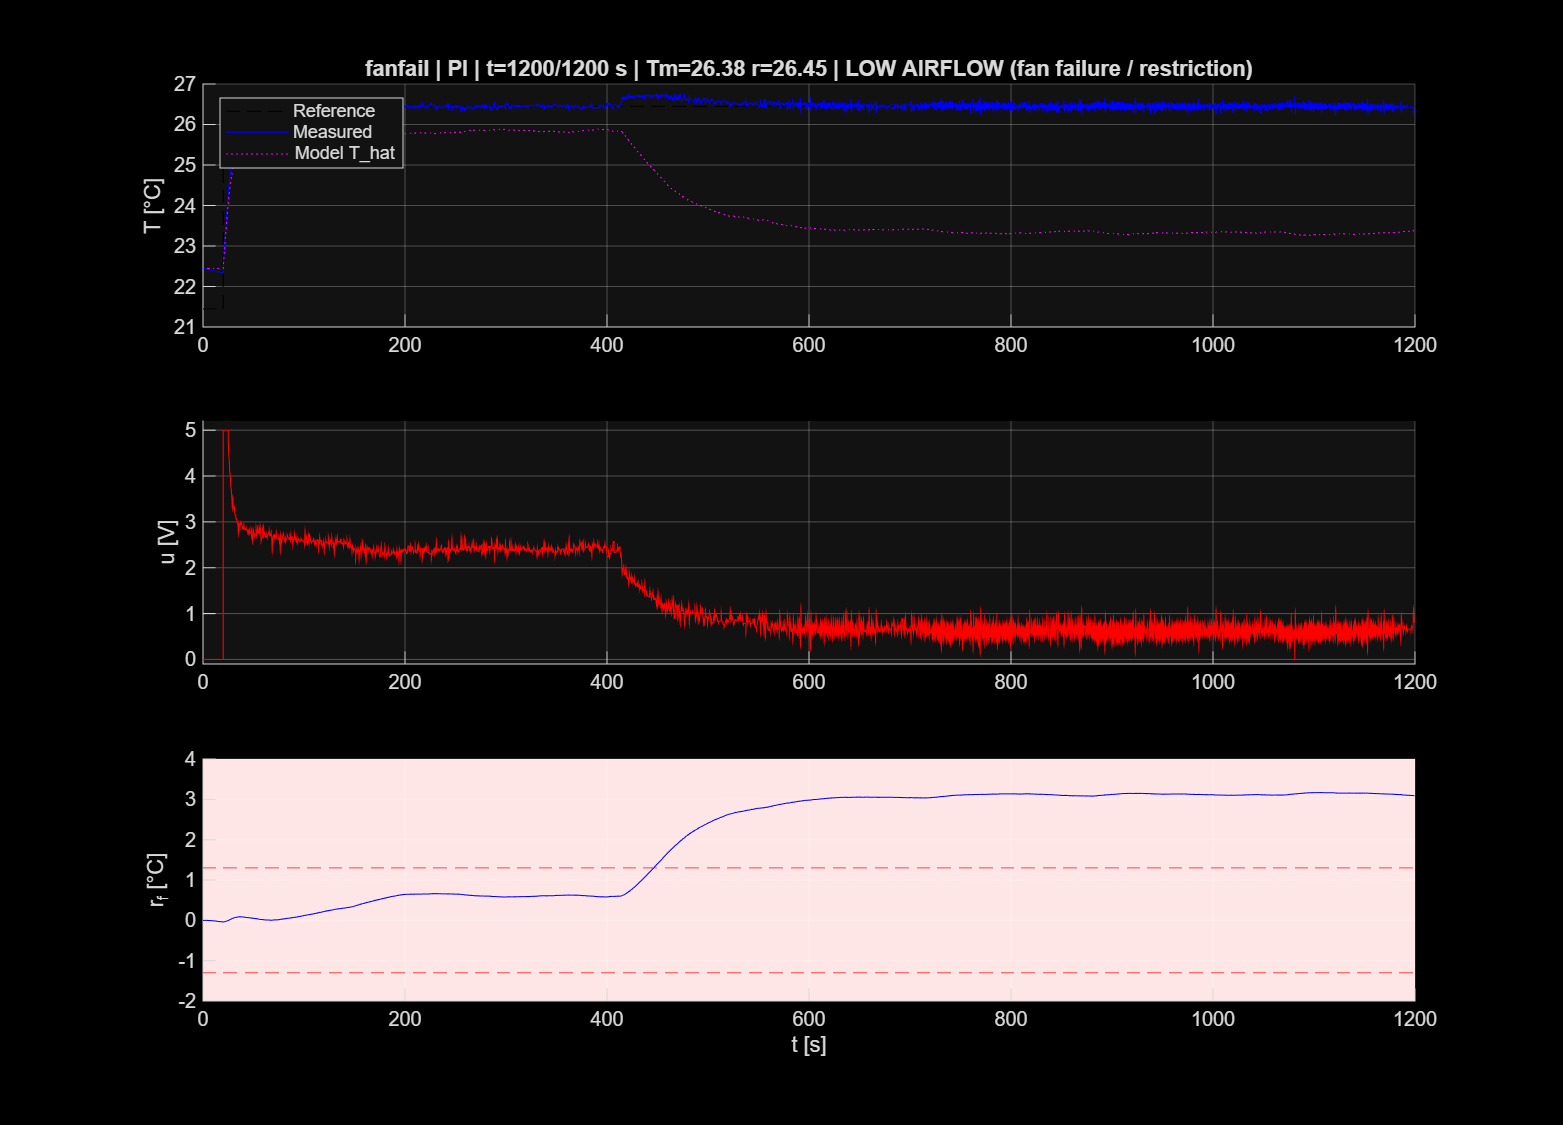

The table this chart was drawn from, first rows:
t_s, ref_C, Tmeas_C, Traw_C, Tamb_C, u_V, I_A, Vh_V, That_C, rf_C, fault, label
0, 21.45, 22.45, 22.45, 21.44, 0, 0.0007414, 0.008648, 22.45, -8.50853088696985e-15, 0, OK
0.5, 21.45, 22.44, 22.44, 21.45, 0, 0.0007131, 0.008862, 22.45, -0.0001909, 0, OK
1, 21.45, 22.45, 22.45, 21.44, 0, 0.0007556, 0.008862, 22.45, -0.0002498, 0, OK
1.5, 21.45, 22.44, 22.44, 21.44, 0, 0.0007556, 0.009077, 22.45, -0.0004345, 0, OK
2, 21.45, 22.44, 22.44, 21.44, 0, 0.0007414, 0.009721, 22.45, -0.0006465, 0, OK
2.5, 21.45, 22.44, 22.44, 21.43, 0, 0.0007131, 0.009077, 22.45, -0.0007897, 0, OK
3, 21.45, 22.44, 22.44, 21.43, 0, 0.0007273, 0.008433, 22.45, -0.001025, 0, OK
3.5, 21.45, 22.43, 22.43, 21.43, 0, 0.0007414, 0.009506, 22.45, -0.001381, 0, OK
4, 21.45, 22.43, 22.43, 21.43, 0, 0.0007273, 0.009721, 22.45, -0.001697, 0, OK
4.5, 21.45, 22.42, 22.42, 21.42, 0, 0.0007131, 0.008004, 22.45, -0.002323, 0, OK
5, 21.45, 22.42, 22.42, 21.44, 0, 0.0006139, 0.007146, 22.45, -0.002998, 0, OK
5.5, 21.45, 22.42, 22.42, 21.43, 0, 0.0007273, 0.009077, 22.45, -0.003687, 0, OK
6, 21.45, 22.41, 22.41, 21.42, 0, 0.0007414, 0.008862, 22.45, -0.004455, 0, OK
6.5, 21.45, 22.41, 22.41, 21.43, 0, 0.0007981, 0.01036, 22.45, -0.005173, 0, OK
7, 21.45, 22.41, 22.41, 21.43, 0, 0.0007273, 0.009935, 22.45, -0.006031, 0, OK
7.5, 21.45, 22.41, 22.41, 21.43, 0, 0.0007131, 0.008004, 22.45, -0.006837, 0, OK
8, 21.45, 22.4, 22.4, 21.42, 0, 0.0007981, 0.009292, 22.45, -0.007813, 0, OK
8.5, 21.45, 22.4, 22.4, 21.42, 0, 0.0008123, 0.008862, 22.45, -0.008766, 0, OK
9, 21.45, 22.4, 22.4, 21.43, 0, 0.0007273, 0.008862, 22.45, -0.009695, 0, OK
9.5, 21.45, 22.4, 22.4, 21.43, 0, 0.0007414, 0.009292, 22.45, -0.01073, 0, OK
10, 21.45, 22.39, 22.39, 21.42, 0, 0.0007273, 0.008648, 22.45, -0.01186, 0, OK
10.5, 21.45, 22.38, 22.38, 21.43, 0, 0.0005997, 0.009077, 22.45, -0.01316, 0, OK
11, 21.45, 22.38, 22.38, 21.42, 0, 0.0006847, 0.008648, 22.45, -0.01446, 0, OK
11.5, 21.45, 22.38, 22.38, 21.42, 0, 0.0007556, 0.008862, 22.45, -0.01569, 0, OK
12, 21.45, 22.38, 22.38, 21.42, 0, 0.0006989, 0.009077, 22.45, -0.01686, 0, OK
12.5, 21.45, 22.38, 22.38, 21.41, 0, 0.0007273, 0.009077, 22.45, -0.01817, 0, OK
13, 21.45, 22.37, 22.37, 21.42, 0, 0.0007131, 0.00779, 22.45, -0.01953, 0, OK
13.5, 21.45, 22.36, 22.36, 21.41, 0, 0.0007273, 0.009721, 22.45, -0.02112, 0, OK
14, 21.45, 22.36, 22.36, 21.42, 0, 0.0006989, 0.008004, 22.45, -0.0227, 0, OK
14.5, 21.45, 22.36, 22.36, 21.41, 0, 0.0006989, 0.008004, 22.45, -0.02439, 0, OK
15, 21.45, 22.36, 22.36, 21.42, 0, 0.000628, 0.008004, 22.45, -0.02586, 0, OK
15.5, 21.45, 22.35, 22.35, 21.42, 0, 0.0006989, 0.008862, 22.45, -0.02754, 0, OK
16, 21.45, 22.36, 22.36, 21.42, 0, 0.0007131, 0.008862, 22.45, -0.02906, 0, OK
16.5, 21.45, 22.36, 22.36, 21.42, 0, 0.0007131, 0.008648, 22.45, -0.03057, 0, OK
17, 21.45, 22.36, 22.36, 21.41, 0, 0.0006422, 0.008433, 22.45, -0.03201, 0, OK
17.5, 21.45, 22.36, 22.36, 21.42, 0, 0.0007414, 0.009935, 22.45, -0.03335, 0, OK
18, 21.45, 22.35, 22.35, 21.4, 0, 0.0007981, 0.008862, 22.45, -0.03504, 0, OK
18.5, 21.45, 22.35, 22.35, 21.41, 0, 0.0007131, 0.008433, 22.45, -0.03666, 0, OK
19, 21.45, 22.34, 22.34, 21.41, 0, 0.0007698, 0.009077, 22.45, -0.03836, 0, OK
19.5, 21.45, 22.35, 22.35, 21.41, 0, 0.0006706, 0.007575, 22.45, -0.03983, 0, OK
20, 26.45, 22.34, 22.34, 21.41, 5, 0.0007273, 0.008004, 22.45, -0.04146, 0, OK
20.5, 26.45, 22.68, 22.68, 21.38, 5, 0.3417, 10.24, 22.63, -0.03912, 0, OK
21, 26.45, 22.85, 22.85, 21.43, 5, 0.3415, 10.24, 22.8, -0.03696, 0, OK
21.5, 26.45, 23.04, 23.04, 21.45, 5, 0.3416, 10.23, 22.97, -0.03449, 0, OK
22, 26.45, 23.25, 23.25, 21.47, 5, 0.341, 10.23, 23.14, -0.03104, 0, OK
22.5, 26.45, 23.44, 23.44, 21.45, 5, 0.3408, 10.21, 23.3, -0.02687, 0, OK
23, 26.45, 23.6, 23.6, 21.47, 5, 0.341, 10.22, 23.46, -0.0228, 0, OK
23.5, 26.45, 23.81, 23.81, 21.4, 5, 0.341, 10.2, 23.61, -0.01741, 0, OK
24, 26.45, 23.92, 23.92, 21.48, 5, 0.3407, 10.2, 23.76, -0.01312, 0, OK
24.5, 26.45, 24.1, 24.1, 21.47, 5, 0.3405, 10.2, 23.91, -0.008126, 0, OK
25, 26.45, 24.27, 24.27, 21.48, 4.802, 0.3403, 10.2, 24.05, -0.00248, 0, OK
25.5, 26.45, 24.46, 24.46, 21.5, 4.455, 0.3298, 9.775, 24.19, 0.004449, 0, OK
26, 26.45, 24.54, 24.54, 21.51, 4.349, 0.3104, 9.022, 24.3, 0.01025, 0, OK
26.5, 26.45, 24.69, 24.69, 21.49, 4.073, 0.3042, 8.806, 24.41, 0.01701, 0, OK
27, 26.45, 24.74, 24.74, 21.53, 4.025, 0.2881, 8.205, 24.51, 0.02239, 0, OK
27.5, 26.45, 24.88, 24.88, 21.54, 3.767, 0.2855, 8.085, 24.6, 0.02886, 0, OK
28, 26.45, 24.94, 24.94, 21.5, 3.705, 0.2709, 7.548, 24.68, 0.03446, 0, OK
28.5, 26.45, 25.04, 25.04, 21.54, 3.526, 0.2673, 7.395, 24.76, 0.04057, 0, OK
29, 26.45, 25.16, 25.16, 21.48, 3.305, 0.2564, 7.016, 24.82, 0.04785, 0, OK
29.5, 26.45, 25.08, 25.08, 21.54, 3.515, 0.2434, 6.541, 24.88, 0.05163, 0, OK
... 2,341 more rows
